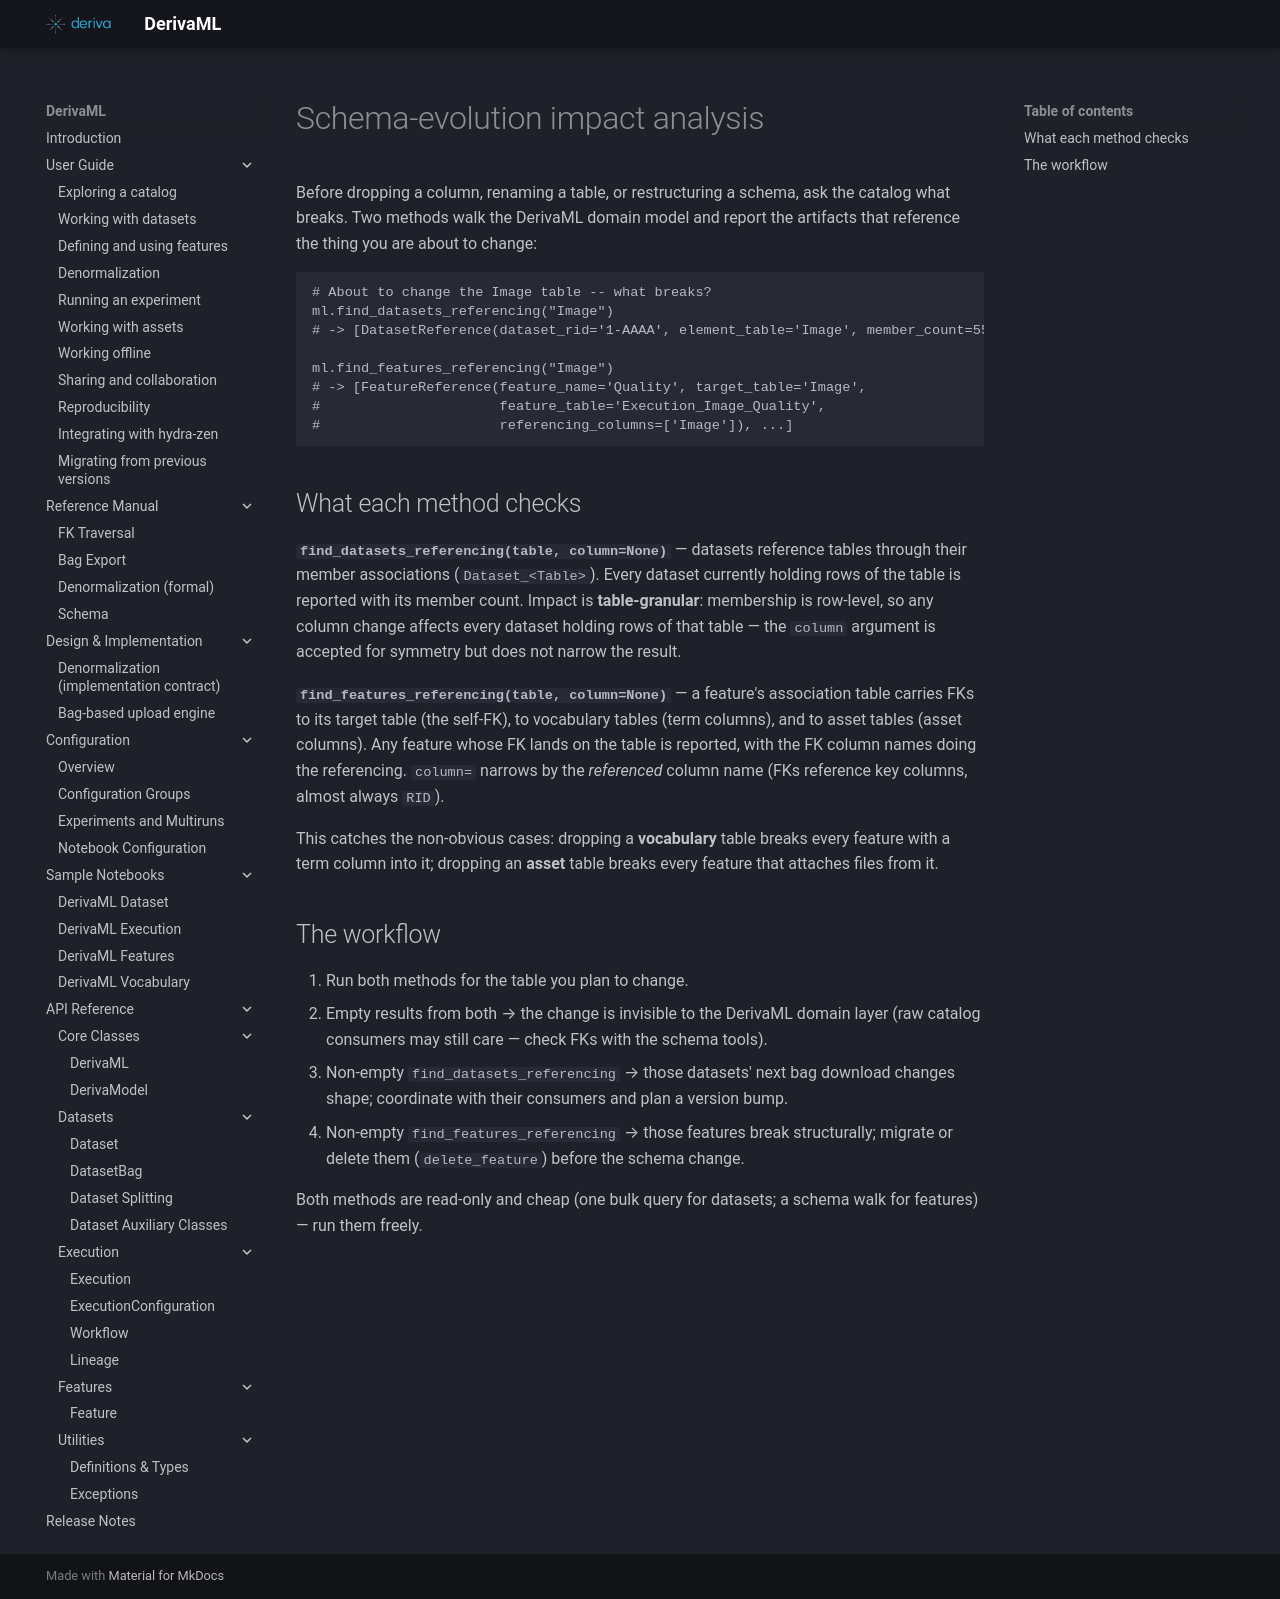

repository: informatics-isi-edu/deriva-ml · page: user-guide/schema-evolution/index.html · generator: mkdocs

# Schema-evolution impact analysis

Before dropping a column, renaming a table, or restructuring a schema,
ask the catalog what breaks. Two methods walk the DerivaML domain model
and report the artifacts that reference the thing you are about to
change:

```python
# About to change the Image table -- what breaks?
ml.find_datasets_referencing("Image")
# -> [DatasetReference(dataset_rid='1-AAAA', element_table='Image', member_count=550), ...]

ml.find_features_referencing("Image")
# -> [FeatureReference(feature_name='Quality', target_table='Image',
#                      feature_table='Execution_Image_Quality',
#                      referencing_columns=['Image']), ...]
```

## What each method checks

**`find_datasets_referencing(table, column=None)`** — datasets reference
tables through their member associations (`Dataset_<Table>`). Every
dataset currently holding rows of the table is reported with its member
count. Impact is **table-granular**: membership is row-level, so any
column change affects every dataset holding rows of that table — the
`column` argument is accepted for symmetry but does not narrow the
result.

**`find_features_referencing(table, column=None)`** — a feature's
association table carries FKs to its target table (the self-FK), to
vocabulary tables (term columns), and to asset tables (asset columns).
Any feature whose FK lands on the table is reported, with the FK column
names doing the referencing. `column=` narrows by the *referenced*
column name (FKs reference key columns, almost always `RID`).

This catches the non-obvious cases: dropping a **vocabulary** table
breaks every feature with a term column into it; dropping an **asset**
table breaks every feature that attaches files from it.

## The workflow

1. Run both methods for the table you plan to change.
2. Empty results from both → the change is invisible to the DerivaML
   domain layer (raw catalog consumers may still care — check FKs with
   the schema tools).
3. Non-empty `find_datasets_referencing` → those datasets' next bag
   download changes shape; coordinate with their consumers and plan a
   version bump.
4. Non-empty `find_features_referencing` → those features break
   structurally; migrate or delete them (`delete_feature`) before the
   schema change.

Both methods are read-only and cheap (one bulk query for datasets; a
schema walk for features) — run them freely.
